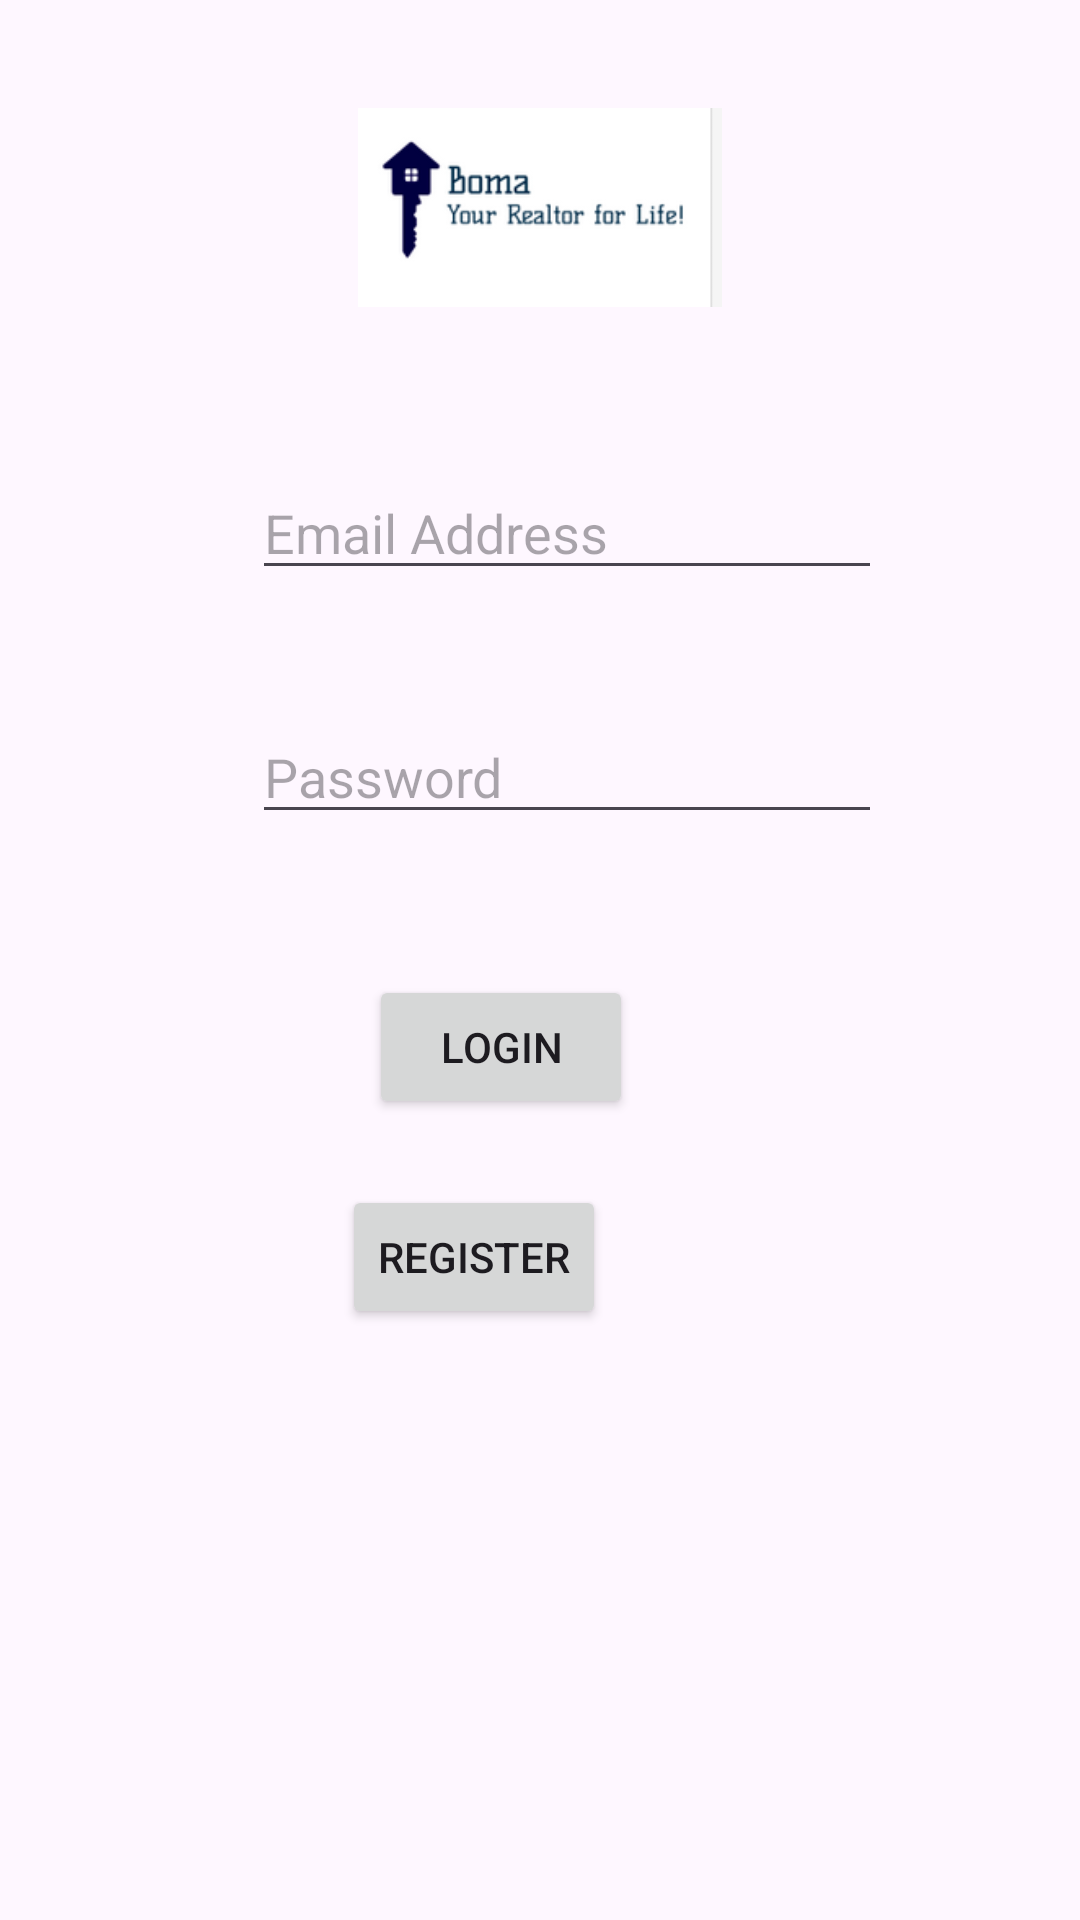

Produce the Android XML layout that renders to this screen, including the resource entries it uses.
<!-- AndroidManifest.xml: application theme Theme.BomaPropertyMangers -->
<!-- res/layout/activity_main.xml -->
<?xml version="1.0" encoding="utf-8"?>
<androidx.constraintlayout.widget.ConstraintLayout xmlns:android="http://schemas.android.com/apk/res/android"
    xmlns:app="http://schemas.android.com/apk/res-auto"
    xmlns:tools="http://schemas.android.com/tools"
    android:layout_width="match_parent"
    android:layout_height="match_parent"
    tools:context=".MainActivity">


    <ImageView
        android:id="@+id/logo"
        android:layout_width="0dp"
        android:layout_height="0dp"
        android:layout_marginStart="44dp"
        android:layout_marginTop="36dp"
        android:layout_marginEnd="44dp"
        android:layout_marginBottom="53dp"
        app:layout_constraintBottom_toTopOf="@+id/edt_email_log"
        app:layout_constraintEnd_toEndOf="parent"
        app:layout_constraintStart_toStartOf="parent"
        app:layout_constraintTop_toTopOf="parent"
        app:srcCompat="@drawable/boma2" />

    <EditText
        android:id="@+id/edt_email_log"
        android:layout_width="wrap_content"
        android:layout_height="wrap_content"
        android:layout_marginStart="40dp"
        android:layout_marginBottom="40dp"
        android:ems="10"
        android:hint="Email Address"
        android:inputType="textEmailAddress"
        app:layout_constraintBottom_toTopOf="@+id/edt_pass_log"
        app:layout_constraintStart_toStartOf="@+id/logo"
        app:layout_constraintTop_toBottomOf="@+id/logo" />

    <EditText
        android:id="@+id/edt_pass_log"
        android:layout_width="wrap_content"
        android:layout_height="wrap_content"
        android:layout_marginBottom="47dp"
        android:ems="10"
        android:hint="Password"
        android:inputType="textPassword"
        app:layout_constraintBottom_toTopOf="@+id/btn_log"
        app:layout_constraintStart_toStartOf="@+id/edt_email_log"
        app:layout_constraintTop_toBottomOf="@+id/edt_email_log" />

    <Button
        android:id="@+id/btn_log"
        android:layout_width="wrap_content"
        android:layout_height="wrap_content"
        android:layout_marginStart="9dp"
        android:layout_marginBottom="22dp"
        android:text="LOGIN"
        app:layout_constraintBottom_toTopOf="@+id/btn_reg"
        app:layout_constraintStart_toStartOf="@+id/btn_reg"
        app:layout_constraintTop_toBottomOf="@+id/edt_pass_log" />

    <Button
        android:id="@+id/btn_reg"
        android:layout_width="wrap_content"
        android:layout_height="wrap_content"
        android:layout_marginStart="127dp"
        android:layout_marginEnd="127dp"
        android:layout_marginBottom="197dp"
        android:text="REGISTER"
        app:layout_constraintBottom_toBottomOf="parent"
        app:layout_constraintEnd_toEndOf="@+id/logo"
        app:layout_constraintStart_toStartOf="parent"
        app:layout_constraintTop_toBottomOf="@+id/btn_log" />


</androidx.constraintlayout.widget.ConstraintLayout>
<!-- resources referenced by this layout -->
<resources>
  <!-- drawable boma2: png bitmap (drawable, 9218 bytes) -->
  <style name="Theme.BomaPropertyMangers" parent="Base.Theme.BomaPropertyMangers" />
  <style name="Base.Theme.BomaPropertyMangers" parent="Theme.Material3.DayNight.NoActionBar">
          
          
      </style>
</resources>
